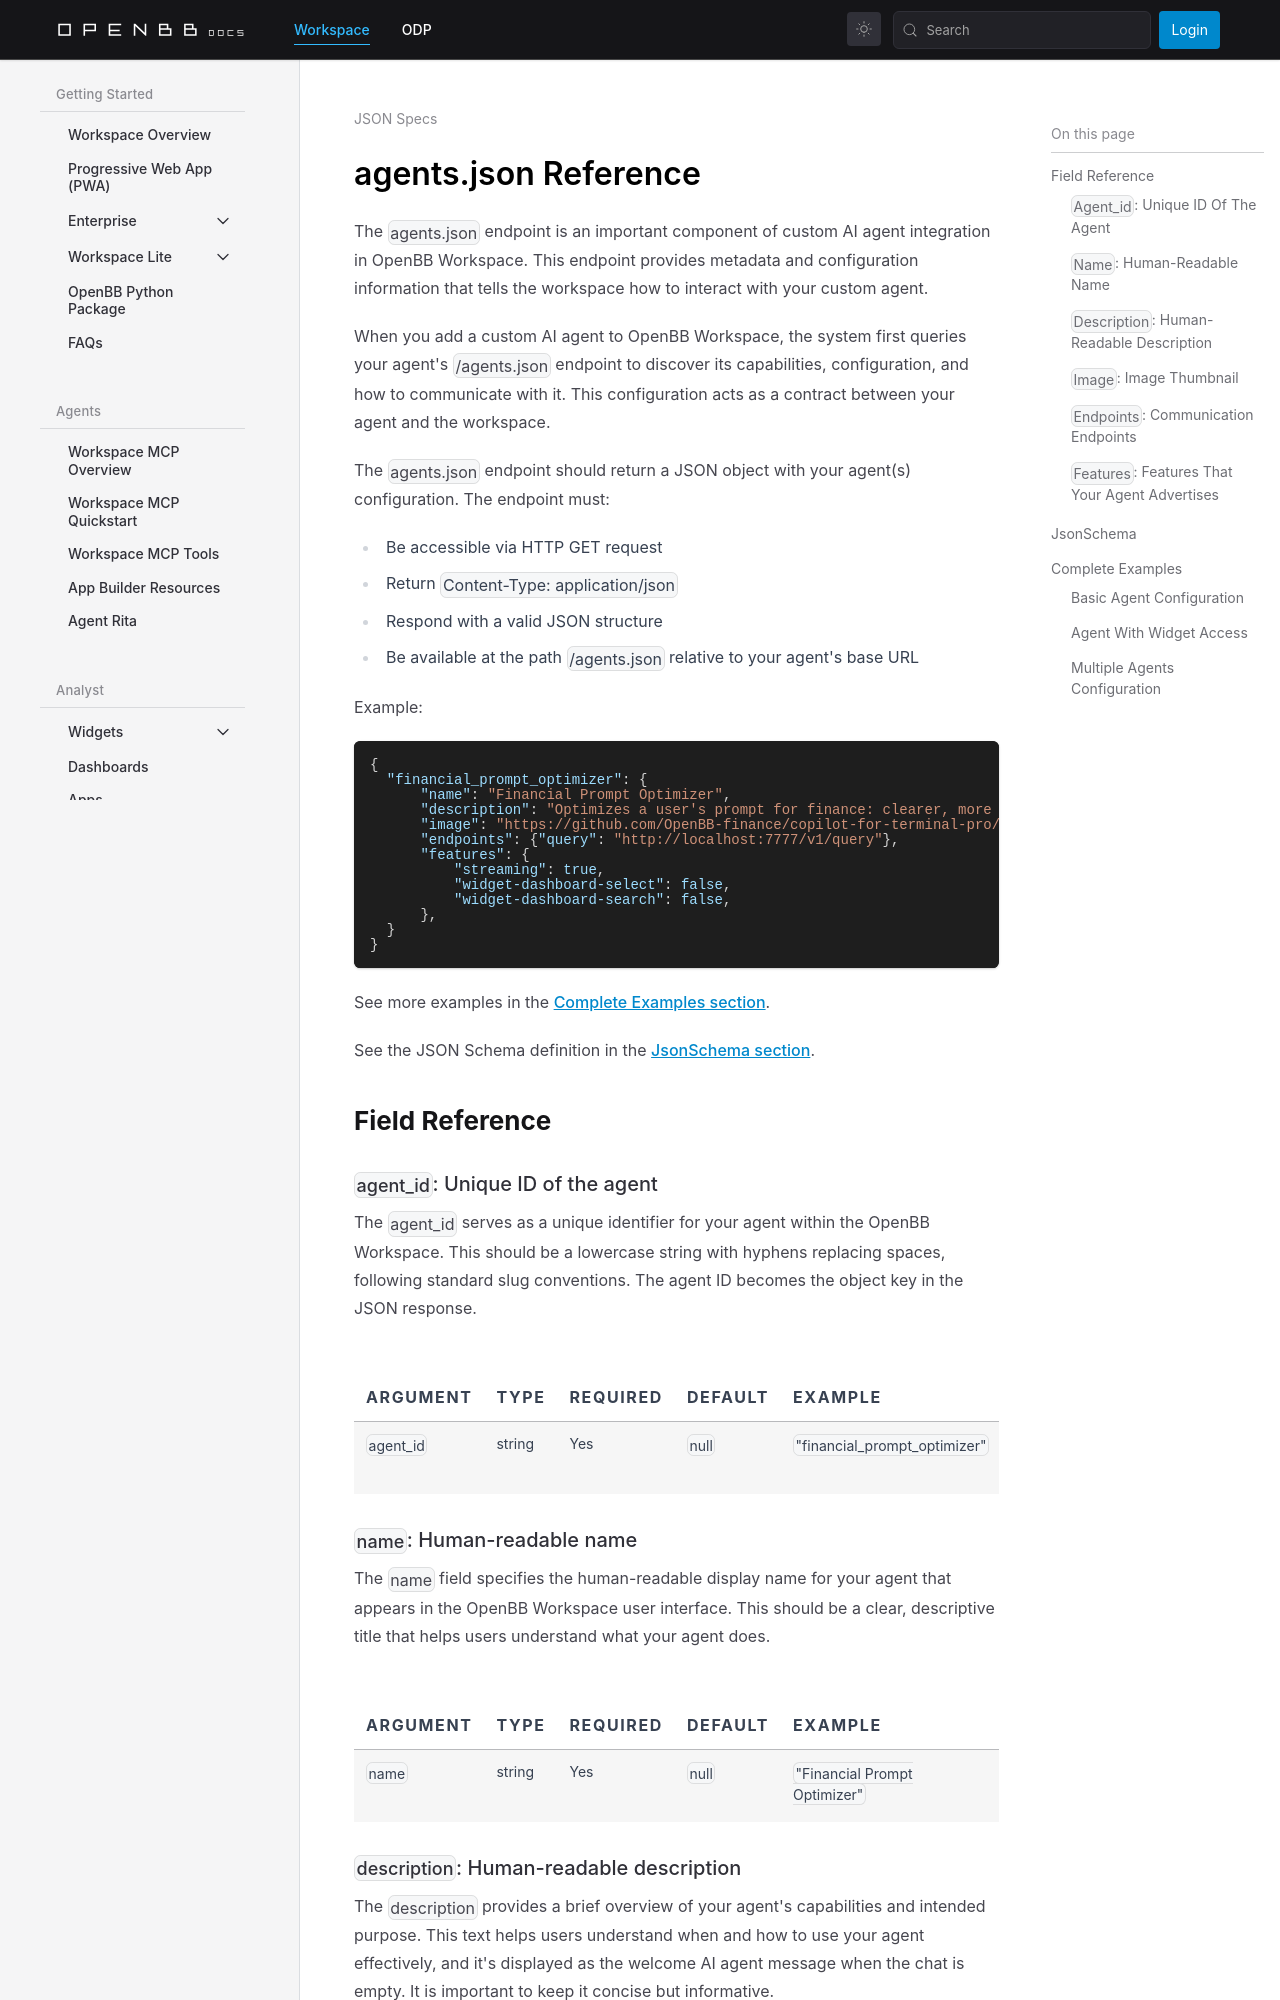

repository: OpenBB-finance/openbb-docs · page: workspace/developers/json-specs/agents-json-reference.html · generator: docusaurus

---
title: agents.json Reference
sidebar_position: 3
description: Complete reference guide for configuring custom AI agents in OpenBB Workspace using the agents.json endpoint
keywords:
- agents.json
- AI configuration
- custom agents
- agent metadata
- OpenBB AI SDK
- agent features
- SSE
- streaming
---

import HeadTitle from '@site/src/components/General/HeadTitle.tsx';

<HeadTitle title="agents.json Reference | OpenBB Workspace Docs" />

The `agents.json` endpoint is an important component of custom AI agent integration in OpenBB Workspace. This endpoint provides metadata and configuration information that tells the workspace how to interact with your custom agent.

When you add a custom AI agent to OpenBB Workspace, the system first queries your agent's `/agents.json` endpoint to discover its capabilities, configuration, and how to communicate with it. This configuration acts as a contract between your agent and the workspace.

The `agents.json` endpoint should return a JSON object with your agent(s) configuration. The endpoint must:

- Be accessible via HTTP GET request
- Return `Content-Type: application/json`
- Respond with a valid JSON structure
- Be available at the path `/agents.json` relative to your agent's base URL

Example:

```json
{
  "financial_prompt_optimizer": {
      "name": "Financial Prompt Optimizer",
      "description": "Optimizes a user's prompt for finance: clearer, more specific, and actionable.",
      "image": "https://github.com/OpenBB-finance/copilot-for-terminal-pro/assets/14093308/7da2a512-93b9-478d-90bc-b8c3dd0cabcf",
      "endpoints": {"query": "http://localhost:7777/v1/query"},
      "features": {
          "streaming": true,
          "widget-dashboard-select": false,
          "widget-dashboard-search": false,
      },
  }
}
```

See more examples in the [Complete Examples section](#complete-examples).

See the JSON Schema definition in the [JsonSchema section](#jsonschema).

## Field Reference

### `agent_id`: Unique ID of the agent

The `agent_id` serves as a unique identifier for your agent within the OpenBB Workspace. This should be a lowercase string with hyphens replacing spaces, following standard slug conventions. The agent ID becomes the object key in the JSON response.

| Argument   | Type   | Required | Default | Example                        |
| ---------- | ------ | -------- | ------- | ------------------------------ |
| `agent_id` | string | Yes      | `null`  | `"financial_prompt_optimizer"` |

### `name`: Human-readable name

The `name` field specifies the human-readable display name for your agent that appears in the OpenBB Workspace user interface. This should be a clear, descriptive title that helps users understand what your agent does.

| Argument | Type   | Required | Default | Example                        |
| -------- | ------ | -------- | ------- | ------------------------------ |
| `name`   | string | Yes      | `null`  | `"Financial Prompt Optimizer"` |
